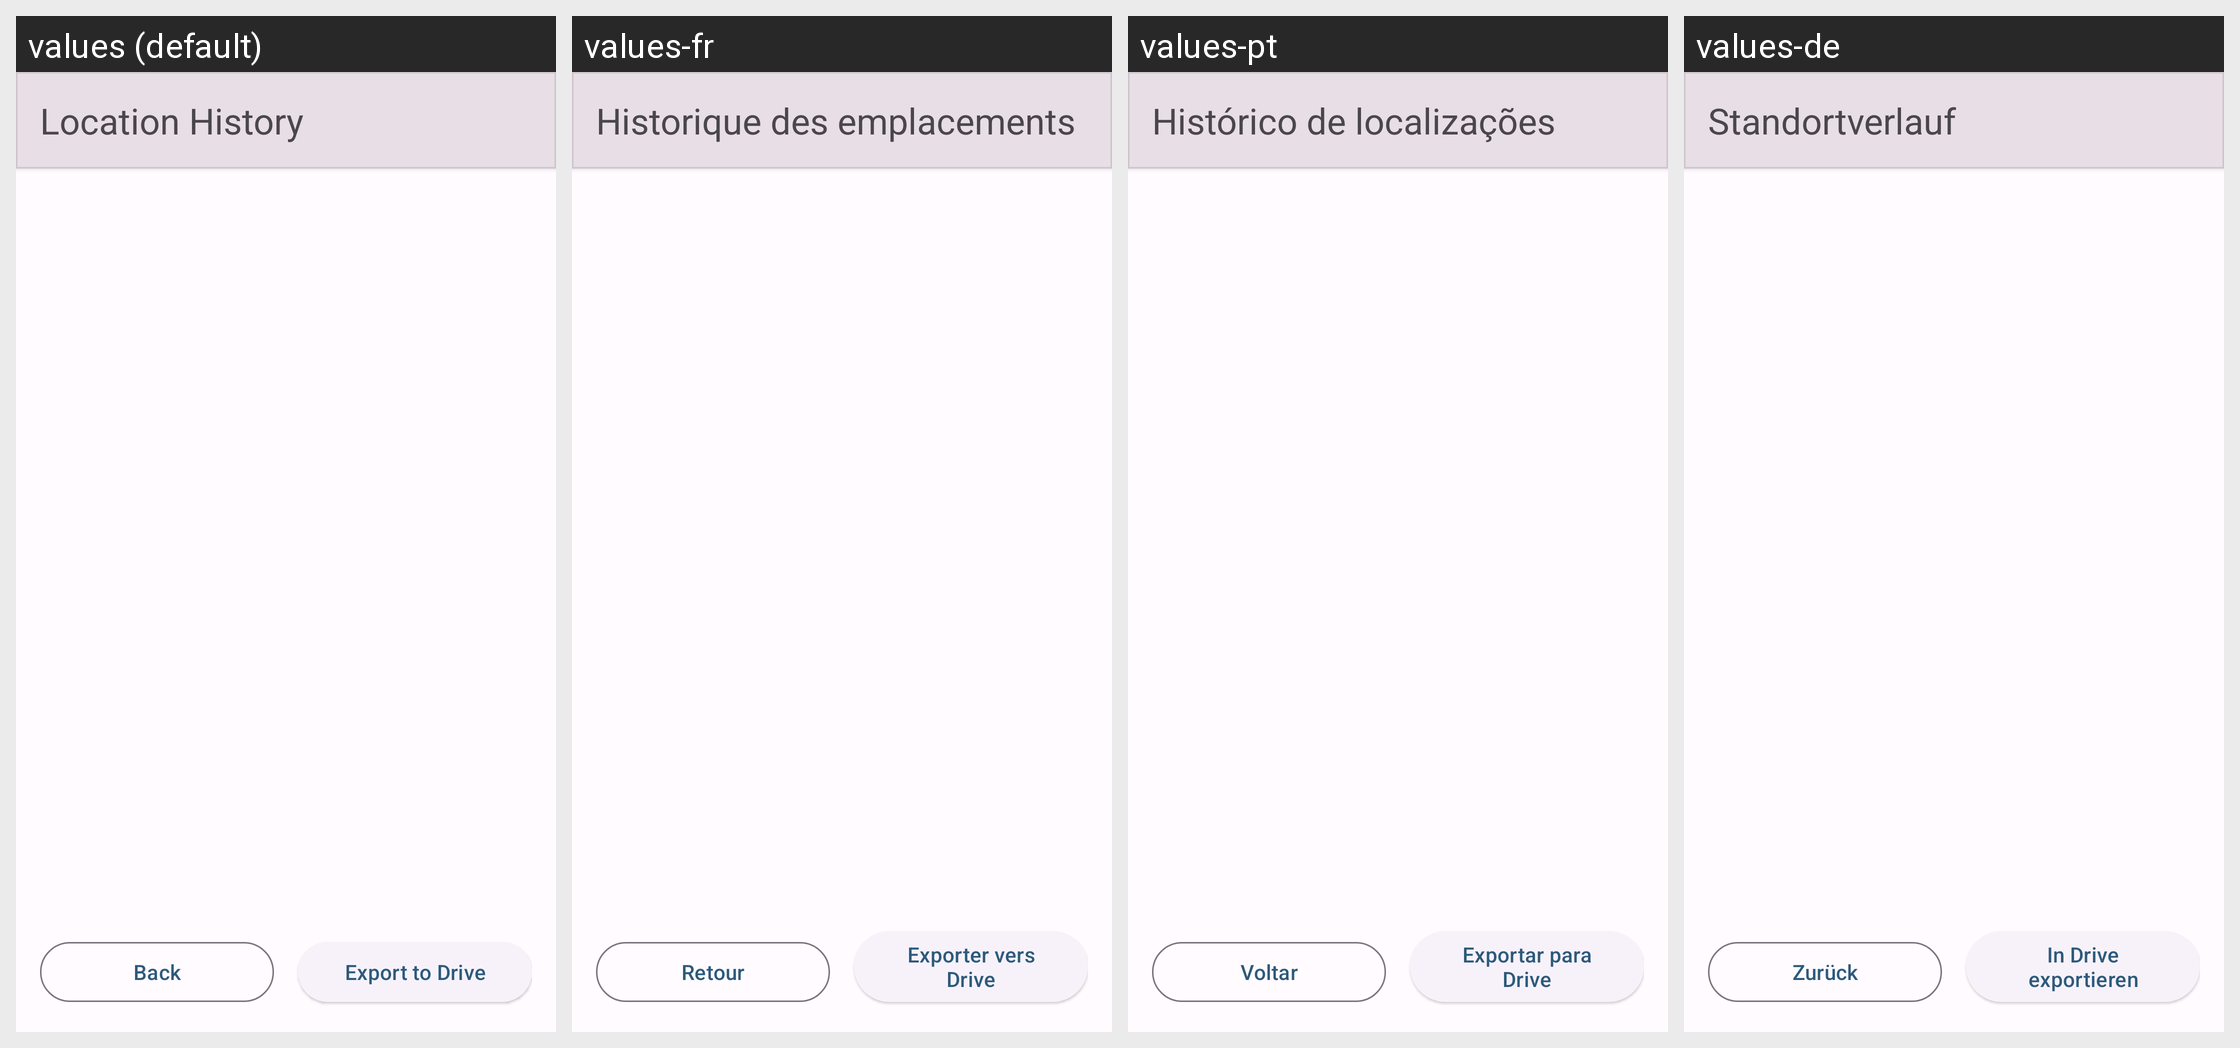

Locale-by-locale string values for the Android screen shown in this grid:
Android screen res/layout/fragment_second.xml rendered under 4 locales, left to right: values (default), values-fr, values-pt, values-de. Device: Nexus 5 (rendered at 1080×1920; each locale shown at half size, 540×960, under a caption strip naming it); theme Theme.Locator.
Other locales in the repository, not shown: values-ar, values-da, values-en-rGB, values-en-rUS, values-es, values-ru, values-zh.
Strings drawn on this screen, with the default value and each locale's value (text and hints the layout hard-codes, and strings that could not be matched under every locale, appear in the picture but are not listed):

header_history
  values: Location History
  values-fr: Historique des emplacements
  values-pt: Histórico de localizações
  values-de: Standortverlauf

button_back
  values: Back
  values-fr: Retour
  values-pt: Voltar
  values-de: Zurück

menu_export
  values: Export to Drive
  values-fr: Exporter vers Drive
  values-pt: Exportar para Drive
  values-de: In Drive exportieren
